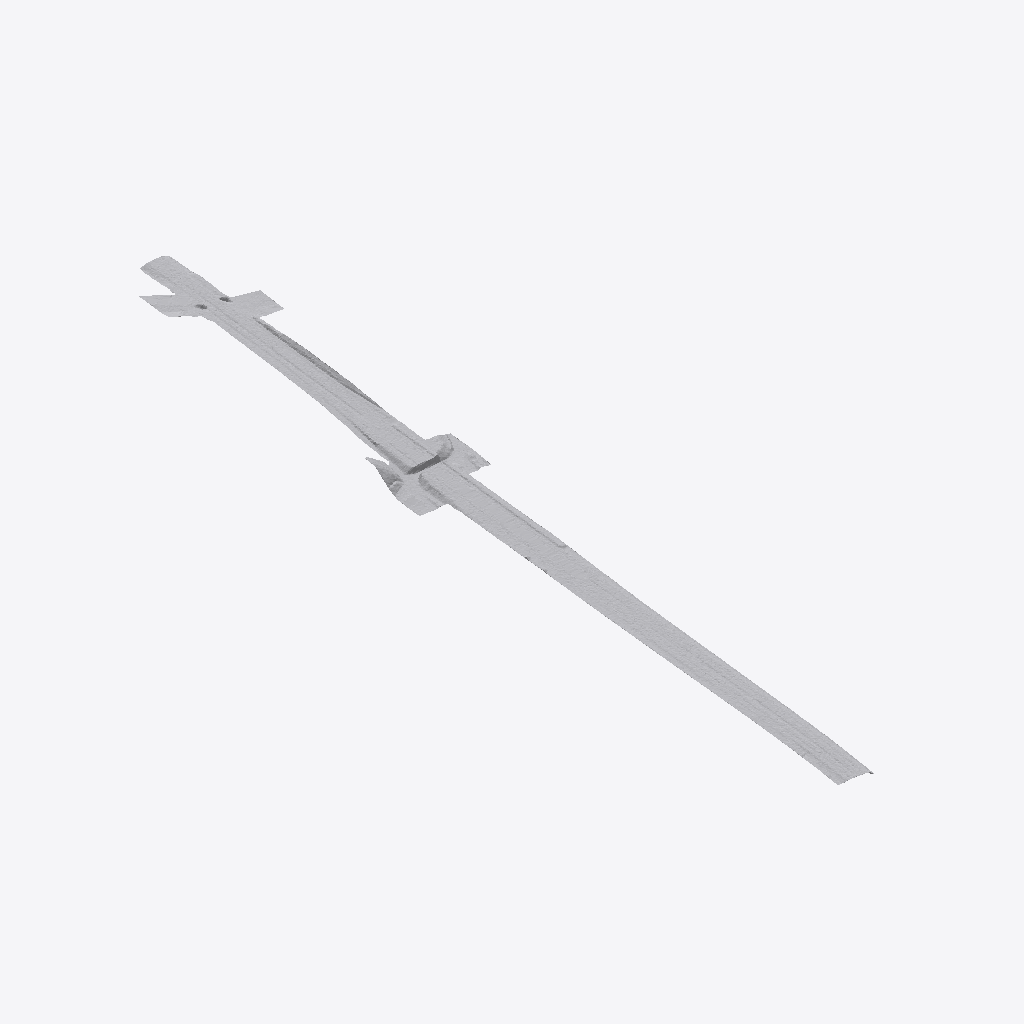
Isometric view of an IFC building model (IFC-SPF (STEP), schema IFC4, length unit metre), seen from the south-west, elements coloured by IFC class: 1 other element (light grey).
Extent 155.1 m × 880.8 m × 19.0 m (x, y, z). Elements (1): 1 IfcGeographicElement.

HEADER;
FILE_DESCRIPTION(('ViewDefinition [ReferenceView_V1.2]'),'2;1');
FILE_NAME('W:\\AI7D\\INTERNAL\\02_Akq\\$-Temp_OFF\\Germany\\2024-157 Leipzig_DB_GU Modell_B','2024-11-15T18:29:40',('Petr Simanek'),('Amberg Infra 7D AG'),'GeometryGymIFCcore v24.8.23.0 by Geometry Gym Pt','Civil 3D 2025 IfcInfra Plugin v13.7.153.0','Copyright ©2024 Amberg Infra 7D. All rights rese');
FILE_SCHEMA(('IFC4'));
ENDSEC;
DATA;
#15=IFCPROJECT('1Wu9p71PvAixSNlFvI5Uk_',$,'DGM_2014-19','Offeblich',$,$,$,(#31),#16);
#9=IFCSITE('2WPX7MyJL3oPrXWiF7QEqV',$,'Erfurt-Bischleben-Stedten','Testbereich als Demonstration',$,#8,$,$,$,$,$,$,$,#10);
#46=IFCGEOGRAPHICELEMENT('3HRSbPdvX6gRdADjMOvLyR',$,'DGM_113833-114697',$,$,#40,#45,'202AE59',.TERRAIN.);
ENDSEC;
